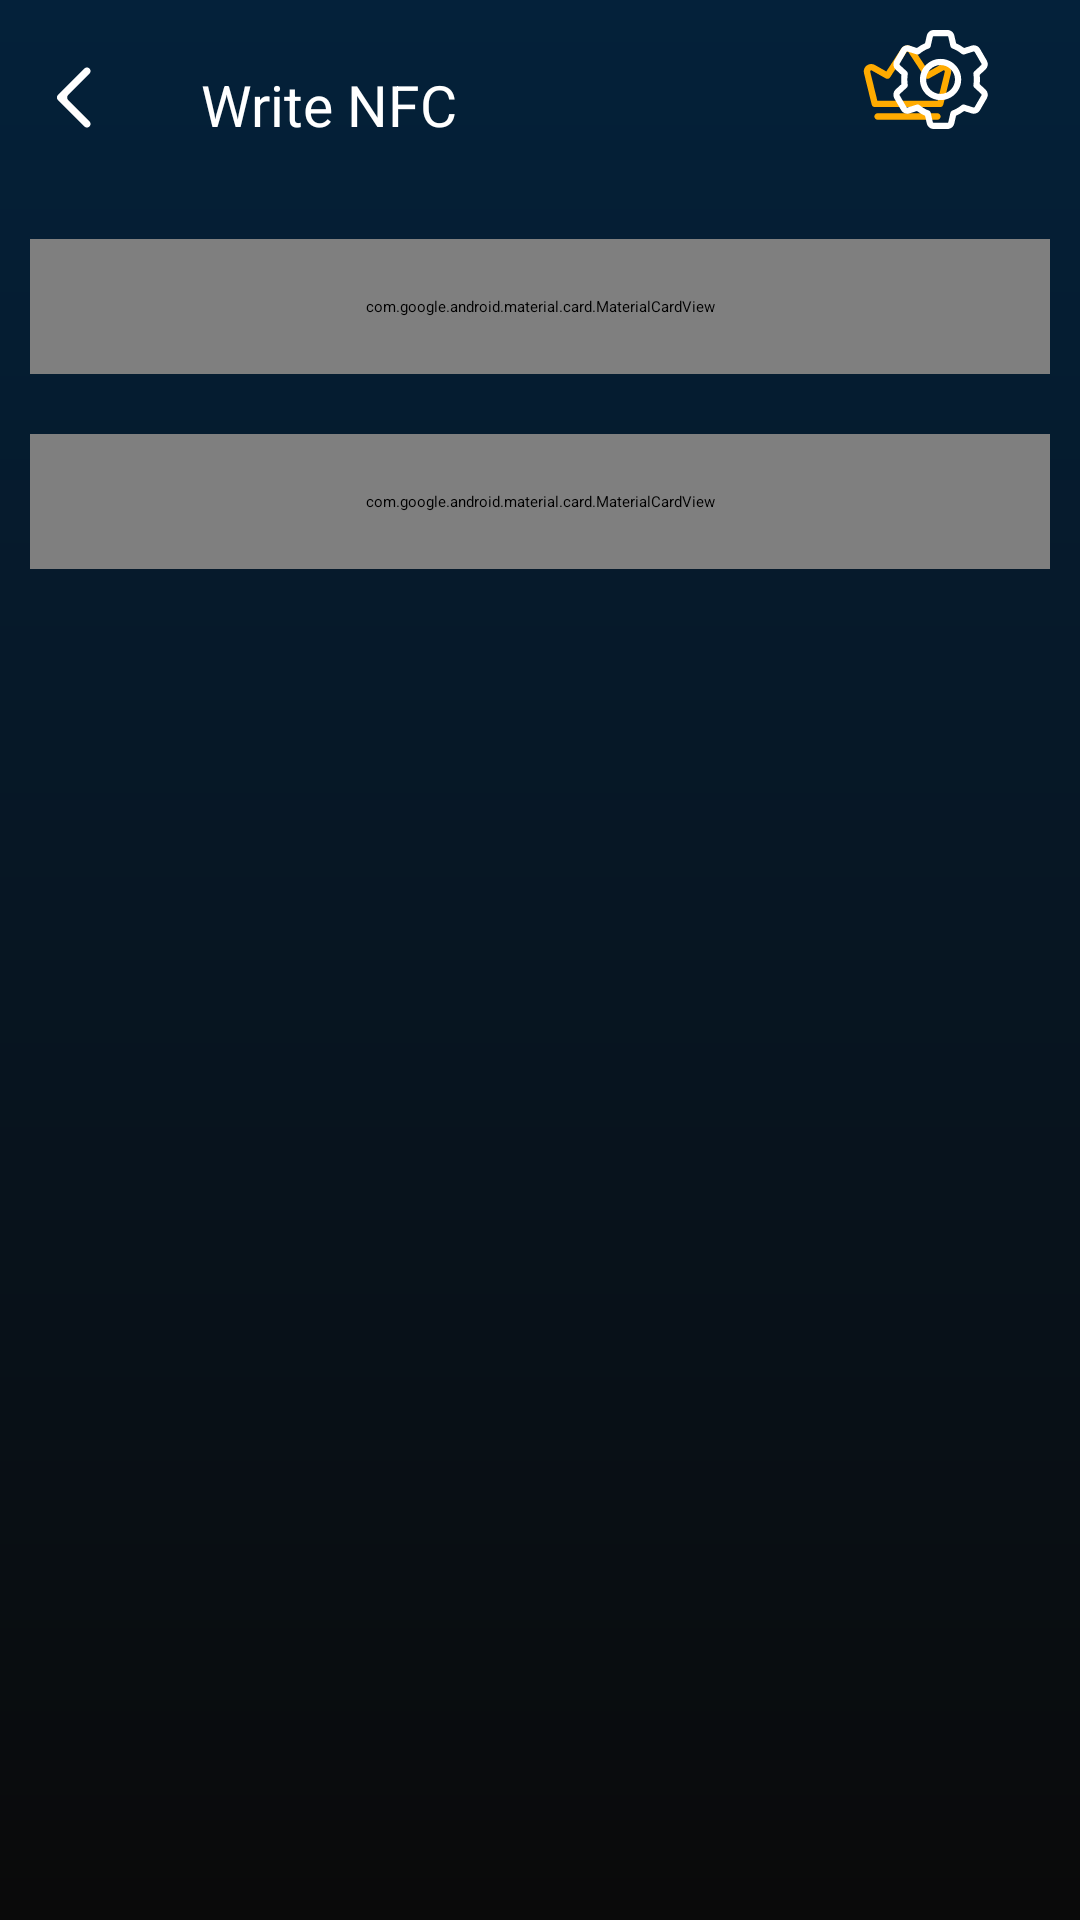

Reconstruct the res/layout file that produces this screen, plus the resources it refers to.
<!-- AndroidManifest.xml: application theme Theme.NfcApp -->
<!-- res/layout/fragment_write_nfc_tag.xml -->
<RelativeLayout xmlns:android="http://schemas.android.com/apk/res/android"
    xmlns:app="http://schemas.android.com/apk/res-auto"
    android:layout_width="match_parent"
    android:layout_height="match_parent"
    android:background="@drawable/gradient_background">

    
    <RelativeLayout
        android:id="@+id/menu1"
        android:layout_width="match_parent"
        android:layout_height="wrap_content"
        android:layout_alignParentTop="true"
        android:padding="10dp">


        <ImageView
            android:id="@+id/backButton"
            android:layout_width="45dp"
            android:layout_height="45dp"

            android:background="?attr/selectableItemBackgroundBorderless"
            android:clickable="true"
            android:contentDescription="@string/back_button_description"
            android:focusable="true"
            android:paddingRight="16dp"

            android:src="@drawable/back__1_" />

        <TextView
            android:id="@+id/readNfcText"
            android:layout_width="wrap_content"
            android:layout_height="wrap_content"
            android:layout_alignParentStart="true"
            android:layout_marginStart="45dp"
            android:padding="12dp"
            android:text="Write NFC"

            android:textAppearance="?attr/textAppearanceSubtitle1"
            android:textColor="@color/white"
            android:textSize="19dp" />

        <ImageView
            android:id="@+id/firstImageView"
            android:layout_width="45dp"
            android:layout_height="35dp"
            android:layout_gravity="center"
            android:layout_marginLeft="270dp"
            android:src="@drawable/crown__1_" />

        <ImageView
            android:id="@+id/secondImageView"
            android:layout_width="43dp"
            android:layout_height="33dp"
            android:layout_alignParentTop="true"
            android:layout_alignParentEnd="true"
            android:layout_marginEnd="15dp"
            android:src="@drawable/cogwheel" />

    </RelativeLayout>

    
    <com.google.android.material.card.MaterialCardView
        android:id="@+id/AddrecordsCardview"
        android:layout_width="match_parent"
        android:layout_height="45dp"
        android:layout_marginTop="10dp"
        android:layout_marginStart="10dp"
        android:layout_marginEnd="10dp"
        android:layout_below="@id/menu1"
        app:cardElevation="5dp"
        android:layout_marginBottom="10dp"
        app:cardCornerRadius="8dp"
        app:strokeColor="@android:color/transparent"
        android:layout_alignParentStart="true">

        <LinearLayout
            android:layout_width="match_parent"
            android:layout_height="match_parent"
            android:gravity="center_vertical"
            android:orientation="horizontal"
            android:background="#2A3E4F">

            <ImageView
                android:layout_width="55dp"
                android:layout_height="55dp"
                android:padding="15dp"
                android:src="@drawable/add" />

            <TextView
                android:layout_width="500dp"
                android:layout_height="wrap_content"
                android:padding="5dp"
                android:text="Add Records"
                android:textColor="@color/white"
                android:textSize="18dp"
                android:textStyle=""
               />
        </LinearLayout>
    </com.google.android.material.card.MaterialCardView>

    
    <com.google.android.material.card.MaterialCardView
        android:id="@+id/moreoptioncardview"
        android:layout_width="match_parent"
        android:layout_height="45dp"
        android:layout_marginTop="10dp"
        android:layout_marginStart="10dp"
        android:layout_marginEnd="10dp"
        android:layout_below="@id/AddrecordsCardview"
        app:cardElevation="5dp"
        android:layout_marginBottom="10dp"
        app:strokeColor="@android:color/transparent"
        android:layout_alignParentStart="true">

        <LinearLayout
            android:layout_width="match_parent"
            android:layout_height="match_parent"
            android:gravity="center_vertical"
            android:orientation="horizontal"
            android:background="#2A3E4F">

            
            <ImageView
                android:layout_width="55dp"
                android:layout_height="55dp"
                android:padding="15dp"
                android:src="@drawable/app__1_" />

            <TextView
                android:layout_width="500dp"
                android:layout_height="wrap_content"
                android:padding="5dp"
                android:text="More Option"
                android:textColor="@color/white"
                android:textSize="18dp"
                 />
        </LinearLayout>
    </com.google.android.material.card.MaterialCardView>

</RelativeLayout>
<!-- resources referenced by this layout -->
<resources>
  <color name="white">#FFFFFFFF</color>
  <!-- drawable add (drawable) -->
  <vector xmlns:android="http://schemas.android.com/apk/res/android"
      android:width="512dp"
      android:height="512dp"
      android:viewportWidth="189.52"
      android:viewportHeight="189.52">
    <path
        android:fillColor="@color/white"
        android:pathData="m94.76,180.05c47.1,0 85.29,-38.18 85.29,-85.29 0,-47.1 -38.18,-85.29 -85.29,-85.29 -47.1,0 -85.29,38.18 -85.29,85.29s38.18,85.29 85.29,85.29zM94.76,189.52c52.33,0 94.76,-42.43 94.76,-94.76 0,-52.34 -42.43,-94.76 -94.76,-94.76 -52.34,0 -94.76,42.43 -94.76,94.76 0,52.33 42.43,94.76 94.76,94.76z"
        android:fillType="evenOdd"/>
    <path
        android:fillColor="@color/white"
        android:pathData="m132.67,94.76c0,2.62 -2.12,4.74 -4.74,4.74h-66.33c-2.62,0 -4.74,-2.12 -4.74,-4.74s2.12,-4.74 4.74,-4.74h66.33c2.62,0 4.74,2.12 4.74,4.74z"
        android:fillType="evenOdd"/>
    <path
        android:fillColor="@color/white"
        android:pathData="m94.76,132.67c-2.62,0 -4.74,-2.12 -4.74,-4.74v-66.33c0,-2.62 2.12,-4.74 4.74,-4.74s4.74,2.12 4.74,4.74v66.33c0,2.62 -2.12,4.74 -4.74,4.74z"
        android:fillType="evenOdd"/>
  </vector>
  <!-- drawable app__1_ (drawable) -->
  <vector xmlns:android="http://schemas.android.com/apk/res/android"
      android:width="512dp"
      android:height="512dp"
      android:viewportWidth="32"
      android:viewportHeight="32">
    <path
        android:fillColor="@color/white"
        android:pathData="m12,3h-6a3,3 0,0 0,-3 3v6a3,3 0,0 0,3 3h6a3,3 0,0 0,3 -3v-6a3,3 0,0 0,-3 -3zM13,12a1,1 0,0 1,-1 1h-6a1,1 0,0 1,-1 -1v-6a1,1 0,0 1,1 -1h6a1,1 0,0 1,1 1z"/>
    <path
        android:fillColor="@color/white"
        android:pathData="m26,3h-6a3,3 0,0 0,-3 3v6a3,3 0,0 0,3 3h6a3,3 0,0 0,3 -3v-6a3,3 0,0 0,-3 -3zM27,12a1,1 0,0 1,-1 1h-6a1,1 0,0 1,-1 -1v-6a1,1 0,0 1,1 -1h6a1,1 0,0 1,1 1z"/>
    <path
        android:fillColor="@color/white"
        android:pathData="m12,17h-6a3,3 0,0 0,-3 3v6a3,3 0,0 0,3 3h6a3,3 0,0 0,3 -3v-6a3,3 0,0 0,-3 -3zM13,26a1,1 0,0 1,-1 1h-6a1,1 0,0 1,-1 -1v-6a1,1 0,0 1,1 -1h6a1,1 0,0 1,1 1z"/>
    <path
        android:fillColor="@color/white"
        android:pathData="m28,22h-4v-4a1,1 0,0 0,-2 0v4h-4a1,1 0,0 0,0 2h4v4a1,1 0,0 0,2 0v-4h4a1,1 0,0 0,0 -2z"/>
  </vector>
  <!-- drawable back__1_ (drawable) -->
  <vector xmlns:android="http://schemas.android.com/apk/res/android"
      android:width="512dp"
      android:height="512dp"
      android:viewportWidth="24"
      android:viewportHeight="24">
    <path
        android:pathData="m15,4c0.391,-0.391 1.024,-0.391 1.414,0 0.391,0.391 0.391,1.024 0,1.414l-5.879,5.879c-0.391,0.391 -0.391,1.024 0,1.414l5.879,5.879c0.391,0.391 0.391,1.024 0,1.414 -0.391,0.391 -1.024,0.391 -1.414,0l-7.293,-7.293c-0.391,-0.391 -0.391,-1.024 0,-1.414z"
        android:fillColor="@color/white"
        android:fillType="evenOdd"/>
  </vector>
  <!-- drawable gradient_background (drawable) -->
  <?xml version="1.0" encoding="utf-8"?>
  <shape xmlns:android="http://schemas.android.com/apk/res/android"
      android:shape="rectangle">
      <gradient
          android:startColor="#04213A"
          android:endColor="#0A0A0A"
          android:angle="270"/>
  
  </shape>
  <string name="back_button_description">Back</string>
</resources>
